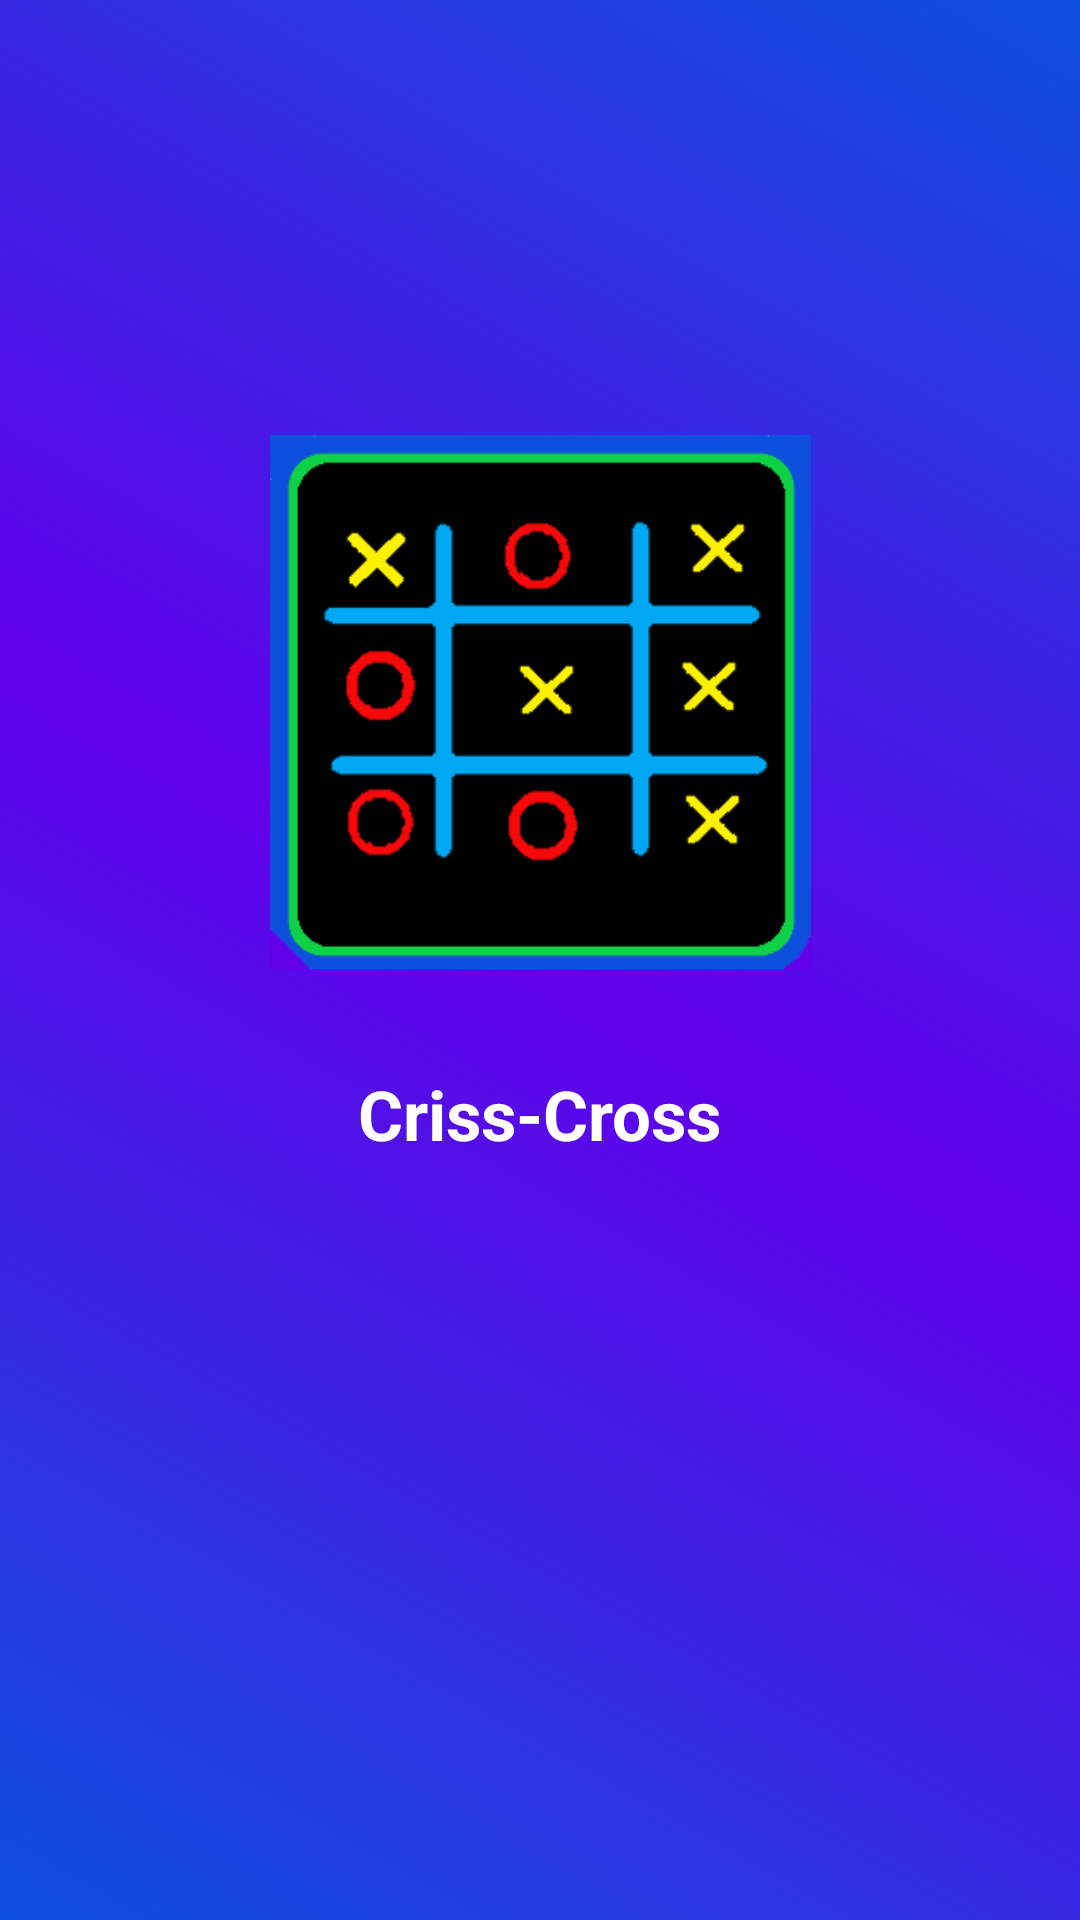

Reconstruct the res/layout file that produces this screen, plus the resources it refers to.
<!-- AndroidManifest.xml: application theme Theme.CrissCross -->
<!-- res/layout/splash_screen.xml -->
<?xml version="1.0" encoding="utf-8"?>
<androidx.constraintlayout.widget.ConstraintLayout xmlns:android="http://schemas.android.com/apk/res/android"
    xmlns:app="http://schemas.android.com/apk/res-auto"
    xmlns:tools="http://schemas.android.com/tools"
    android:layout_width="match_parent"
    android:layout_height="match_parent"
    android:background="@drawable/app_background"
    tools:context=".splash_screen">

    <ImageView
        android:id="@+id/imageView"
        android:layout_width="181dp"
        android:layout_height="178dp"
        android:contentDescription="@string/app_ico"
        app:layout_constraintBottom_toBottomOf="parent"
        app:layout_constraintEnd_toEndOf="parent"
        app:layout_constraintStart_toStartOf="parent"
        app:layout_constraintTop_toTopOf="parent"
        app:layout_constraintVertical_bias="0.314"
        app:srcCompat="@drawable/app_icon" />

    <TextView
        android:id="@+id/app_name"
        android:layout_width="160dp"
        android:layout_height="53dp"
        android:gravity="center"
        android:text="@string/app_name"
        android:textColor="@color/white"
        android:textSize="23sp"
        android:textStyle="bold"
        app:layout_constraintBottom_toBottomOf="parent"
        app:layout_constraintEnd_toEndOf="parent"
        app:layout_constraintHorizontal_bias="0.498"
        app:layout_constraintStart_toStartOf="parent"
        app:layout_constraintTop_toTopOf="parent"
        app:layout_constraintVertical_bias="0.588" />

</androidx.constraintlayout.widget.ConstraintLayout>
<!-- resources referenced by this layout -->
<resources>
  <!-- drawable app_background (drawable) -->
  <?xml version="1.0" encoding="utf-8"?>
  <shape xmlns:android="http://schemas.android.com/apk/res/android" android:shape="rectangle">
      <gradient
          android:angle="45"
          android:startColor="#0D50DD"
          android:centerColor="#6200EA"
          android:endColor="#0D50DD"/>
  </shape>
  <!-- drawable app_icon: png bitmap (drawable, 6344 bytes) -->
  <string name="app_ico">APP_ICO</string>
  <string name="app_name">Criss-Cross</string>
  <style name="Theme.CrissCross" parent="Theme.MaterialComponents.Light.NoActionBar">
          
          <item name="colorPrimary">#0D50DD</item>
          <item name="colorPrimaryVariant">#0D50DD</item>
          <item name="colorOnPrimary">@color/black</item>
          
          <item name="colorSecondary">@color/teal_200</item>
          <item name="colorSecondaryVariant">@color/teal_700</item>
          <item name="colorOnSecondary">@color/black</item>
          
          <item name="android:statusBarColor">?attr/colorPrimaryVariant</item>
          
          <item name="android:forceDarkAllowed" tools:targetApi="q">false</item>
      </style>
  <!-- not gathered from this repository: default colours our renderer supplied (Android Studio template values) -->
  <color name="teal_200">#FF03DAC5</color>
  <color name="teal_700">#FF018786</color>
  <color name="black">#FF000000</color>
  <color name="white">#FFFFFFFF</color>
</resources>
